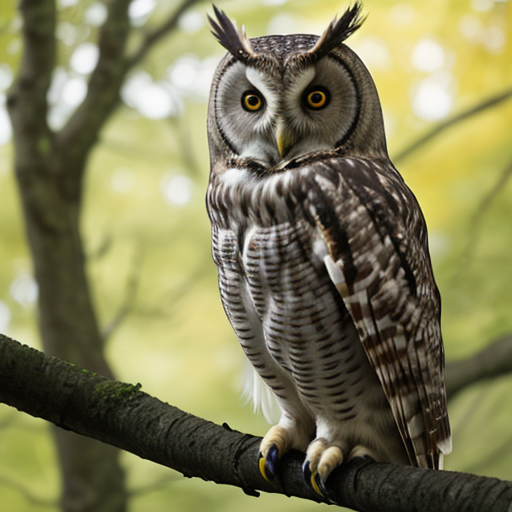
Generation parameters embedded in this image by AUTOMATIC1111 Stable Diffusion web UI or a fork of it (Forge, ...) (PNG 'parameters' text chunk):
Photograph of an owl
Steps: 20, Sampler: DPM++ 2M Karras, CFG scale: 7, Seed: 3618852665, Size: 512x512, Model hash: 879db523c3, Model: dreamshaper_8, Version: v1.6.0